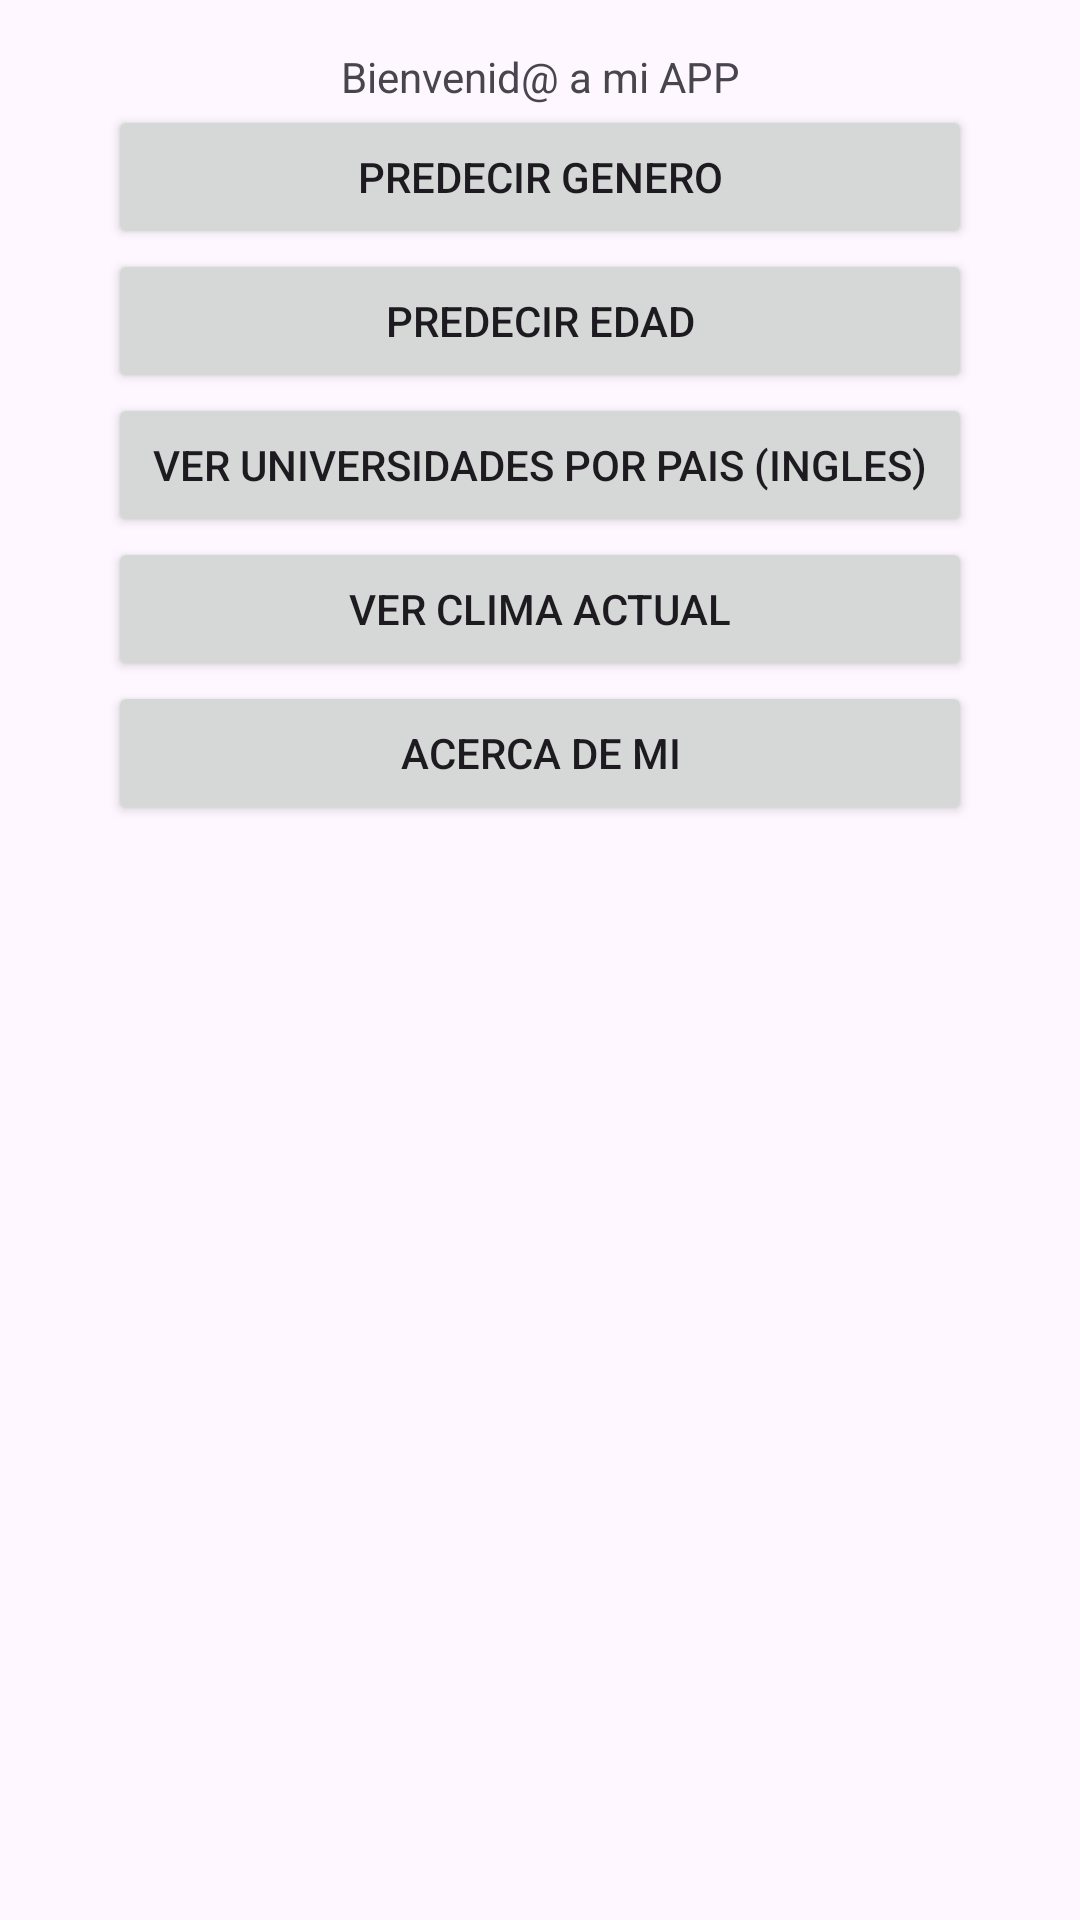

Layout XML and referenced resources for this Android screen:
<!-- AndroidManifest.xml: application theme Theme.ViewMobile37 -->
<!-- res/layout/activity_main.xml -->
<?xml version="1.0" encoding="utf-8"?>
<androidx.constraintlayout.widget.ConstraintLayout
    xmlns:android="http://schemas.android.com/apk/res/android"
    xmlns:app="http://schemas.android.com/apk/res-auto"
    xmlns:tools="http://schemas.android.com/tools"
    android:layout_width="match_parent"
    android:layout_height="match_parent"
    tools:context=".MainActivity">

    <TextView
        android:id="@+id/textView"
        android:layout_width="wrap_content"
        android:layout_height="wrap_content"
        android:layout_marginTop="16dp"
        android:text="@string/appxml"
        app:layout_constraintEnd_toEndOf="parent"
        app:layout_constraintStart_toStartOf="parent"
        app:layout_constraintTop_toTopOf="parent" />

    <Button
        android:id="@+id/btn_genderpredict"
        android:layout_width="0dp"
        android:layout_height="wrap_content"
        android:text="@string/genderpredict"
        app:layout_constraintEnd_toEndOf="parent"
        app:layout_constraintStart_toStartOf="parent"
        app:layout_constraintTop_toBottomOf="@id/textView"
        app:layout_constraintWidth_percent="0.8" />

    <Button
        android:id="@+id/btn_agepredict"
        android:layout_width="0dp"
        android:layout_height="wrap_content"
        android:text="@string/agepredict"
        app:layout_constraintEnd_toEndOf="parent"
        app:layout_constraintStart_toStartOf="parent"
        app:layout_constraintTop_toBottomOf="@id/btn_genderpredict"
        app:layout_constraintWidth_percent="0.8" />

    <Button
        android:id="@+id/btn_universitiescountry"
        android:layout_width="0dp"
        android:layout_height="wrap_content"
        android:text="@string/universitiescountry"
        app:layout_constraintEnd_toEndOf="parent"
        app:layout_constraintStart_toStartOf="parent"
        app:layout_constraintTop_toBottomOf="@id/btn_agepredict"
        app:layout_constraintWidth_percent="0.8" />

    <Button
        android:id="@+id/btn_currentweather"
        android:layout_width="0dp"
        android:layout_height="wrap_content"
        android:text="@string/currentweather"
        app:layout_constraintEnd_toEndOf="parent"
        app:layout_constraintStart_toStartOf="parent"
        app:layout_constraintTop_toBottomOf="@id/btn_universitiescountry"
        app:layout_constraintWidth_percent="0.8" />

    <Button
        android:id="@+id/btn_about"
        android:layout_width="0dp"
        android:layout_height="wrap_content"
        android:text="@string/about"
        app:layout_constraintEnd_toEndOf="parent"
        app:layout_constraintStart_toStartOf="parent"
        app:layout_constraintTop_toBottomOf="@id/btn_currentweather"
        app:layout_constraintWidth_percent="0.8" />
</androidx.constraintlayout.widget.ConstraintLayout>
<!-- resources referenced by this layout -->
<resources>
  <string name="about">Acerca de mi</string>
  <string name="agepredict">Predecir edad</string>
  <string name="appxml">Bienvenid@ a mi APP</string>
  <string name="currentweather">Ver clima actual</string>
  <string name="genderpredict">Predecir genero</string>
  <string name="universitiescountry">Ver universidades por pais (Ingles)</string>
  <style name="Theme.ViewMobile37" parent="Base.Theme.ViewMobile37" />
  <style name="Base.Theme.ViewMobile37" parent="Theme.Material3.DayNight.NoActionBar">
          
          
      </style>
</resources>
